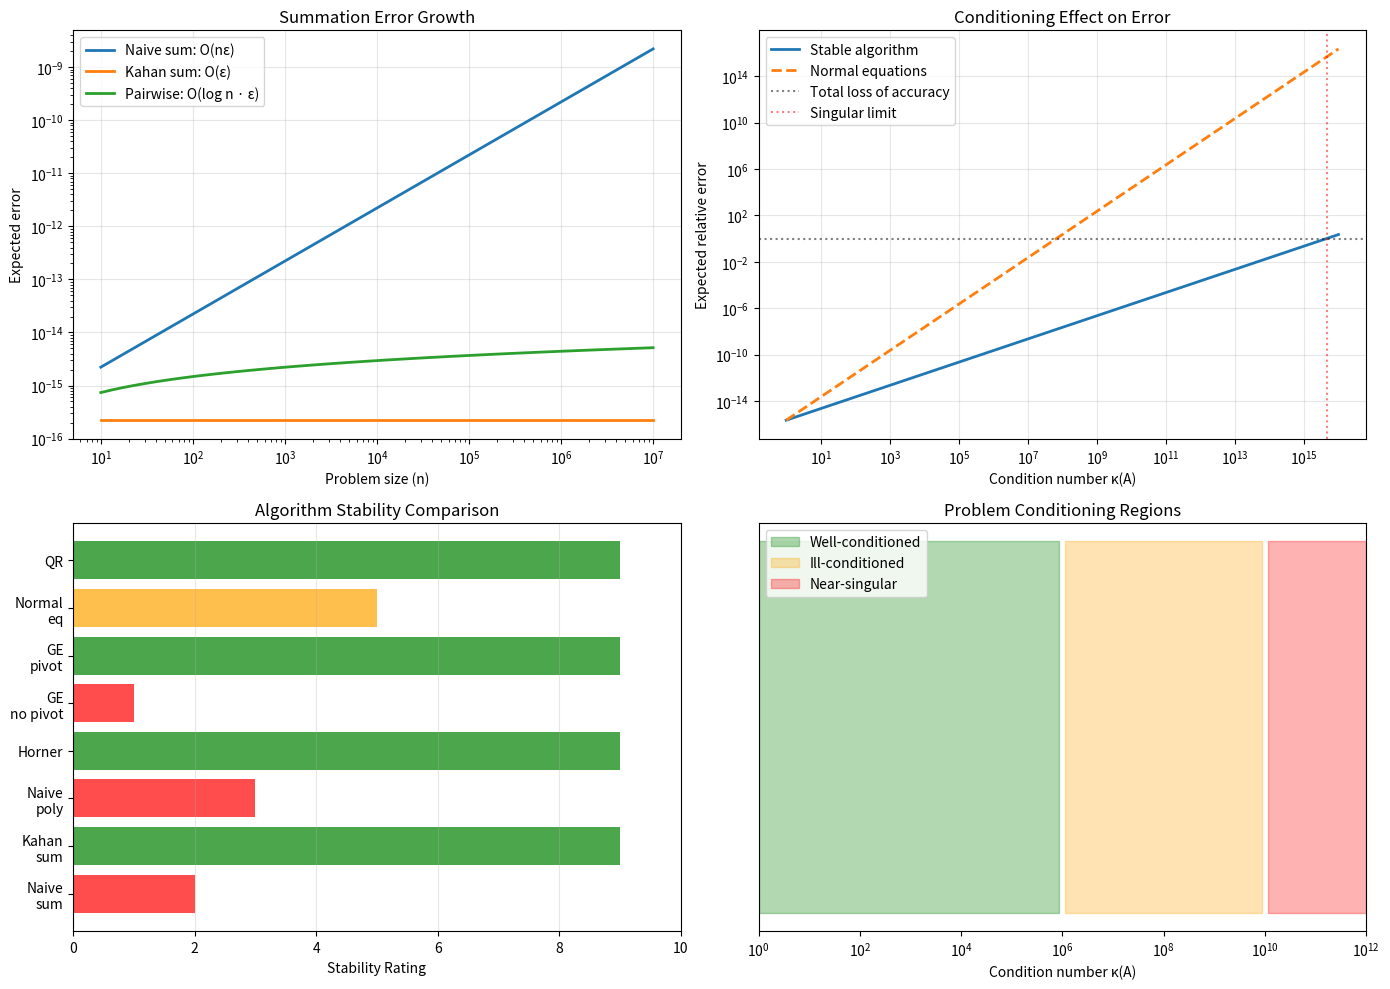

Source code (Python): (Note: this script raises an exception after producing the figure.)
import numpy as np
import matplotlib.pyplot as plt
import pandas as pd

plt.rcParams["figure.figsize"] = (12, 6)

# Create comparison table
data = {
    "Task": [
        "Summation (n < 1000)",
        "Summation (n > 10⁶)",
        "Polynomial eval",
        "Linear system (well-cond)",
        "Linear system (ill-cond)",
        "Least squares (well-cond)",
        "Least squares (ill-cond)",
        "Matrix inversion"
    ],
    "Recommended Algorithm": [
        "Naive or NumPy sum",
        "Kahan summation",
        "Horner method",
        "GE with pivoting",
        "GE with pivoting (expect large error)",
        "Normal equations or QR",
        "QR factorization",
        "Direct solve instead!"
    ],
    "Expected Error": [
        "O(nε)",
        "O(ε)",
        "O(nε)",
        "O(κε)",
        "O(κε) - large!",
        "O(κ²ε) or O(κε)",
        "O(κε)",
        "Worse than solve"
    ]
}

df = pd.DataFrame(data)
print("\nPractical Algorithm Selection Guide")
print("=" * 80)
print(df.to_string(index=False))

# Summary visualization
fig, axes = plt.subplots(2, 2, figsize=(14, 10))

# 1. Error growth comparison
ax = axes[0, 0]
n_values = np.logspace(1, 7, 50)
eps = np.finfo(np.float64).eps
ax.loglog(n_values, n_values * eps, label="Naive sum: O(nε)", linewidth=2)
ax.loglog(n_values, np.ones_like(n_values) * eps, label="Kahan sum: O(ε)", linewidth=2)
ax.loglog(n_values, np.log2(n_values) * eps, label="Pairwise: O(log n · ε)", linewidth=2)
ax.set_xlabel("Problem size (n)")
ax.set_ylabel("Expected error")
ax.set_title("Summation Error Growth")
ax.legend()
ax.grid(True, alpha=0.3)

# 2. Conditioning effect
ax = axes[0, 1]
kappa_values = np.logspace(0, 16, 100)
ax.loglog(kappa_values, kappa_values * eps, label="Stable algorithm", linewidth=2)
ax.loglog(kappa_values, kappa_values**2 * eps, label="Normal equations", linewidth=2, linestyle="--")
ax.axhline(1.0, color="k", linestyle=":", alpha=0.5, label="Total loss of accuracy")
ax.axvline(1/eps, color="r", linestyle=":", alpha=0.5, label="Singular limit")
ax.set_xlabel("Condition number κ(A)")
ax.set_ylabel("Expected relative error")
ax.set_title("Conditioning Effect on Error")
ax.legend()
ax.grid(True, alpha=0.3)

# 3. Algorithm comparison
ax = axes[1, 0]
algorithms = ["Naive\nsum", "Kahan\nsum", "Naive\npoly", "Horner", "GE\nno pivot", "GE\npivot", "Normal\neq", "QR"]
stability = [2, 9, 3, 9, 1, 9, 5, 9]  # Subjective rating
colors = ["red" if s < 5 else "orange" if s < 8 else "green" for s in stability]
ax.barh(algorithms, stability, color=colors, alpha=0.7)
ax.set_xlabel("Stability Rating")
ax.set_title("Algorithm Stability Comparison")
ax.set_xlim(0, 10)
ax.grid(True, alpha=0.3, axis="x")

# 4. Decision regions
ax = axes[1, 1]
kappa_plot = np.logspace(0, 12, 100)
ax.fill_between(kappa_plot, 0, 1, where=(kappa_plot < 1e6), 
                alpha=0.3, color="green", label="Well-conditioned")
ax.fill_between(kappa_plot, 0, 1, where=((kappa_plot >= 1e6) & (kappa_plot < 1e10)), 
                alpha=0.3, color="orange", label="Ill-conditioned")
ax.fill_between(kappa_plot, 0, 1, where=(kappa_plot >= 1e10), 
                alpha=0.3, color="red", label="Near-singular")
ax.set_xscale("log")
ax.set_xlabel("Condition number κ(A)")
ax.set_yticks([])
ax.set_title("Problem Conditioning Regions")
ax.legend(loc="upper left")
ax.set_xlim(1, 1e12)

plt.tight_layout()
plt.savefig("../plots/06_summary_visualization.png", dpi=150, bbox_inches="tight")
plt.show()